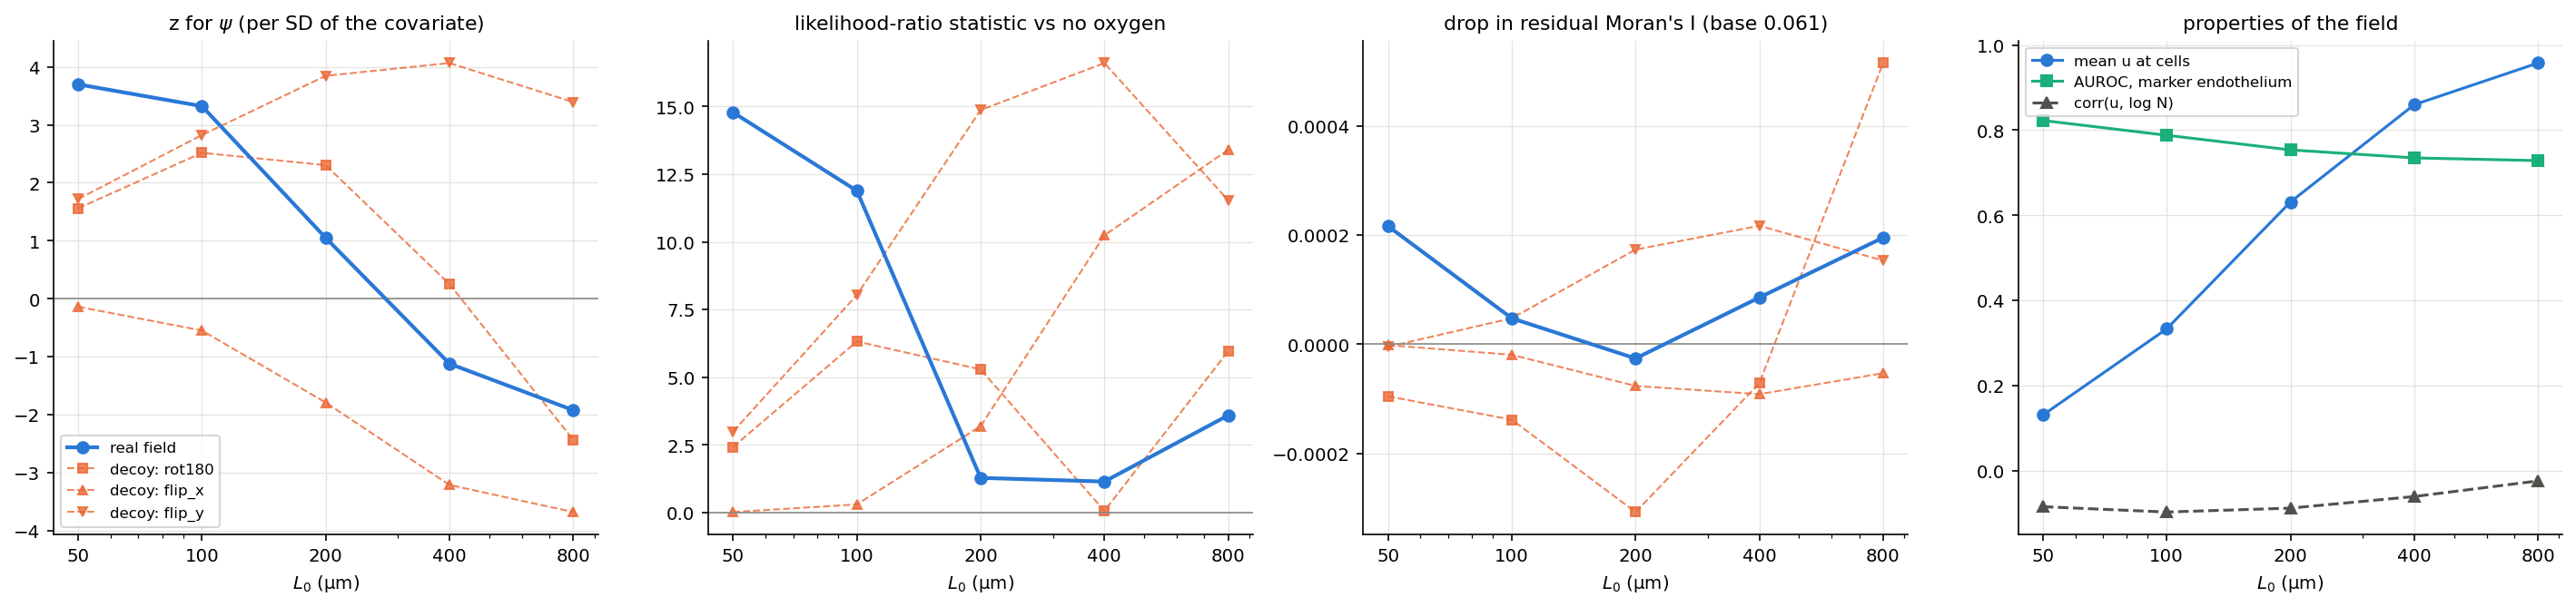

Data behind this chart, as committed beside it:
L0, psi per SD, z, LR, decoy |z| max, decoy LR max, Moran reduction, decoy reduction mean, decoy reduction max, corr(u, log N), LR margin over best decoy
50.0, 0.01669, 3.697, 14.78, 1.72, 2.99, 0.0002162, -3.4156380243686536e-05, -1.9224575166440494e-06, -0.06041, 4.944
100.0, 0.01408, 3.321, 11.89, 2.824, 8.038, 4.7323813190711106e-05, -3.6888178786172177e-05, 4.7354940932380074e-05, -0.07079, 1.479
200.0, 0.003896, 1.049, 1.281, 3.845, 14.87, -2.6279500131197453e-05, -7.041096256405847e-05, 0.0001731, -0.0602, 0.08614
400.0, -0.003641, -1.12, 1.146, 4.065, 16.61, 8.536874437562597e-05, 1.775767028461041e-05, 0.0002168, -0.04031, 0.06899
800.0, -0.006044, -1.921, 3.592, 3.677, 13.4, 0.000195, 0.0002049, 0.0005149, -0.02151, 0.268
